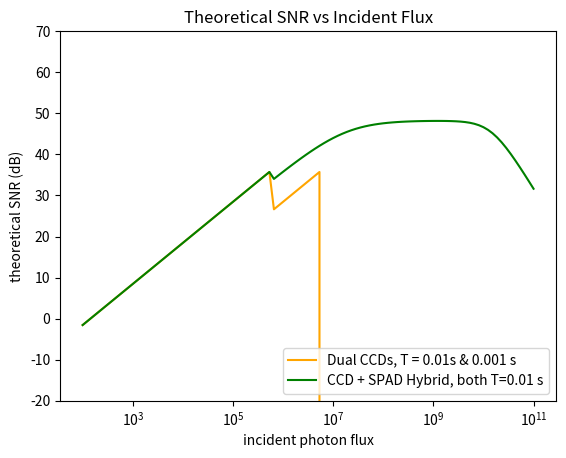

This chart was generated by the following Python code:
from math import exp, log, sqrt
import numpy as np
import matplotlib.pyplot as plt


# """SPAD constants"""
# T = .001    # exposure time (s) [arbitrary]
# q = .4  # quantum efficiency [experimental, Sup 7]
# tau = 149.7e-9  # dead time (s)
# dark_count = 100  # dark count rate (photons/s) [experimental, Sup 7]
# p_ap = .01  # after-pulsing probability [exp, Sup 7]
#
# "CCD constants"
# T_short = 0.0001
# T_long = 0.001
# fwc = 33400  # full well capacity (electrons) [Sup 7]
# q_cmos = .9  # quantum efficiency [Sup 7]
# sigma_r = 5  # read noise power (electrons) [Sup 7]


"""SPAD constants"""
T = .01    # exposure time (s) [arbitrary]
q = .4  # quantum efficiency [experimental, Sup 7]
tau = 149.7e-9  # dead time (s)
dark_count = 0  # dark count rate (photons/s) [experimental, Sup 7]
p_ap = 0  # after-pulsing probability [exp, Sup 7]

"CCD constants"
T_short = 0.001
T_long = 0.01
fwc = 2**12  # full well capacity (electrons) [Sup 7]
q_cmos = .7  # quantum efficiency [Sup 7]
sigma_r = 0  # read noise power (electrons) [Sup 7]



def spad_snr(flux):
    B_ap = p_ap * q * flux * (1 + flux * tau) * exp(-1 * q * flux * tau)
    V_shot = (flux * (1 + q * flux * tau)) / (q * T)
    V_quanti = ((1 + q * flux * tau)**4) / (12 * q**2 * T**2)
    RMSE = sqrt((dark_count + B_ap)**2 + V_shot + V_quanti)
    SNR = 20 * log((flux / RMSE), 10)
    return SNR


def ccd_snr(flux, T_ccd):
    if flux < (fwc / (q_cmos * T_ccd)):
        SNR = 10 * log((q_cmos ** 2 * flux ** 2 * T_ccd ** 2) / (q_cmos * flux * T_ccd + sigma_r ** 2), 10)
    else:
        SNR = -1000000
    return SNR


def disp_spad():
    x = np.logspace(2, 11, 100)
    y = np.zeros(x.shape)
    for i in range(len(y)):
        y[i] = spad_snr(x[i])
    plt.plot(x, y, label="SPAD, T={} s".format(T))


def disp_ccd():
    x = np.logspace(2, 11, 100)
    y = np.zeros(x.shape)
    for i in range(len(y)):
        y[i] = ccd_snr(x[i], T)
    plt.plot(x, y, "orange", label="CCD, T={} s".format(T))


def dual_ccd():
    x = np.logspace(2, 11, 100)
    y = np.zeros(x.shape)
    for i in range(len(y)):
        y1 = ccd_snr(x[i], T_long)
        y2 = ccd_snr(x[i], T_short)
        y[i] = max(y1, y2)
    plt.plot(x, y, "orange", label="Dual CCDs, T = {}s & {} s".format(T_long, T_short))


def ccd_n_spad():
    x = np.logspace(2, 11, 100)
    y= np.zeros(x.shape)
    for i in range(len(x)):
        y1 = ccd_snr(x[i], T_long)
        y2 = spad_snr(x[i])
        y[i] = max(y1, y2)
    plt.plot(x, y, "green", label="CCD + SPAD Hybrid, both T={} s".format(T_long))


def main():
    # disp_spad()
    # disp_ccd()
    dual_ccd()
    ccd_n_spad()
    plt.xscale("log")
    plt.ylim(top=70, bottom=-20)
    plt.title("Theoretical SNR vs Incident Flux")
    plt.ylabel("theoretical SNR (dB)")
    plt.xlabel("incident photon flux")
    plt.legend(loc="lower right")
    plt.show()


if __name__ == "__main__":
    main()




# def spad_snr_0(flux):
#     a = ((dark_count / flux) + q * (1 + flux * tau) * p_ap * exp(-q * flux * tau))**2
#     b = (1 + q * flux * tau) / (q * flux * T)
#     c = ((1 + q * flux * tau)**4) / (12 * q**2 * flux**2 * T**2)
#     snr = -10 * log((a + b + c), 10)
#     return snr